Run: headless pygame with SDL's dummy video driver; simulated clock (each Clock.tick advances the game by its frame time, no real sleeping); random seed 0; keys injected as events and as key.get_pressed() state; no mouse input.
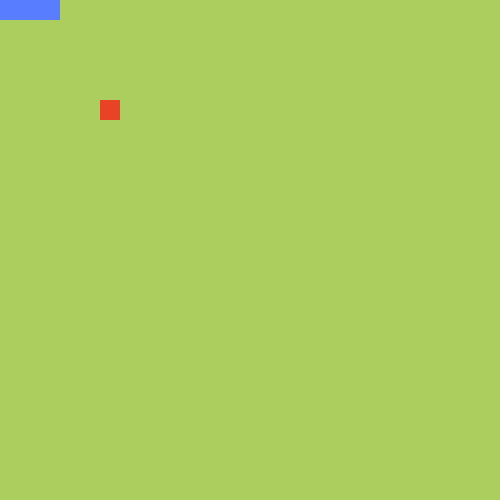
Frame 1 of 4 · flips 1–60 · no input
Frame 2 of 4 · flips 61–180 · tapped SPACE, RETURN · held RIGHT (→), D · screen unchanged from frame 1, image omitted
Frame 3 of 4 · flips 181–300 · held DOWN (↓), S · screen unchanged from frame 2, image omitted
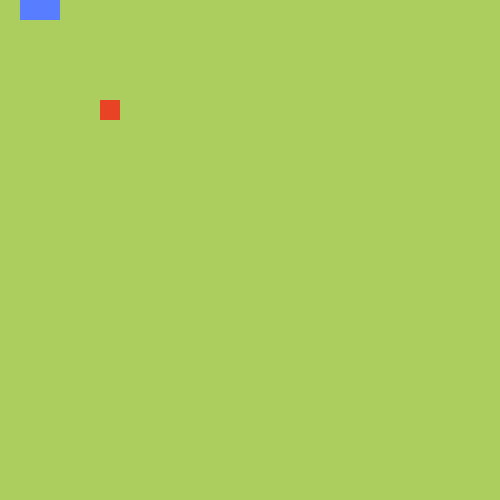
Frame 4 of 4 · flips 301–420 · held LEFT (←), A, UP (↑), W

The pygame program that drew these frames:

import pygame  # 1. pygame 선언
import random
from datetime import datetime
from datetime import timedelta

pygame.init()  # 2. pygame 초기화

# 3. pygame에 사용되는 전역변수 선언
GRASS = (114, 183, 106)
GREEN = (172, 206, 94)
RED = (233, 67, 37)
BLUE = (88, 125, 255)
size = [500, 500]
screen = pygame.display.set_mode(size)

done = False
clock = pygame.time.Clock()
last_moved_time = datetime.now()

KEY_DIRECTION = {
    pygame.K_UP: 'N',
    pygame.K_DOWN: 'S',
    pygame.K_LEFT: 'W',
    pygame.K_RIGHT: 'E',
}


def draw_block(screen, color, position):
    block = pygame.Rect((position[1] * 20, position[0] * 20),
                        (20, 20))
    pygame.draw.rect(screen, color, block)


class Snake:
    def __init__(self):
        self.positions = [(0, 2), (0, 1), (0, 0)]  # 뱀의 위치
        self.direction = ''

    def draw(self):
        for position in self.positions:
            draw_block(screen, BLUE, position)

    def move(self):
        head_position = self.positions[0]
        y, x = head_position
        if self.direction == 'N':
            self.positions = [(y - 1, x)] + self.positions[:-1]
        elif self.direction == 'S':
            self.positions = [(y + 1, x)] + self.positions[:-1]
        elif self.direction == 'W':
            self.positions = [(y, x - 1)] + self.positions[:-1]
        elif self.direction == 'E':
            self.positions = [(y, x + 1)] + self.positions[:-1]

    def grow(self):
        tail_position = self.positions[-1]
        y, x = tail_position
        if self.direction == 'N':
            self.positions.append((y - 1, x))
        elif self.direction == 'S':
            self.positions.append((y + 1, x))
        elif self.direction == 'W':
            self.positions.append((y, x - 1))
        elif self.direction == 'C':
            self.positions.append((y, x + 1))


class Apple:
    def __init__(self, position=(5, 5)):
        self.position = position

    def draw(self):
        draw_block(screen, RED, self.position)


# 4. pygame 무한루프
def runGame():
    global done, last_moved_time
    # 게임 시작 시, 뱀과 사과를 초기화
    snake = Snake()
    apple = Apple()

    while not done:
        clock.tick(10)
        screen.fill(GREEN)

        for event in pygame.event.get():
            if event.type == pygame.QUIT:
                done = True
            if event.type == pygame.KEYDOWN:
                if event.key in KEY_DIRECTION:
                    snake.direction = KEY_DIRECTION[event.key]

        if timedelta(seconds=0.1) <= datetime.now() - last_moved_time:
            snake.move()
            last_moved_time = datetime.now()

        if snake.positions[0] == apple.position:
            snake.grow()
            apple.position = (random.randint(0, 19), random.randint(0, 19))

        if snake.positions[0] in snake.positions[1:]:
            done = True

        snake.draw()
        apple.draw()
        pygame.display.update()


runGame()
pygame.quit()
